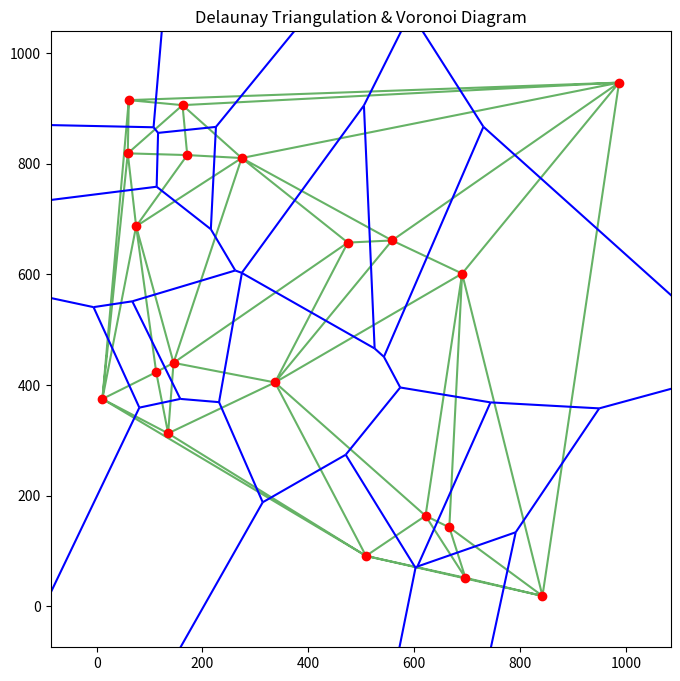

Recreate this plot in Python.
import numpy as np
import matplotlib.pyplot as plt
from scipy.spatial import Voronoi, Delaunay, voronoi_plot_2d # type: ignore
import random

def generate_points(n):
    # Set the random seed so the points are always the same for comparison
    random.seed(12)    
    # Create a list to store the points
    points = []
    
    # Generate n random points
    for _ in range(n):
        x = random.uniform(0, 1000)  # Random x-coordinate
        y = random.uniform(0, 1000)  # Random y-coordinate
        points.append((x, y))  # Add the point as a tuple to the list
    
    return points
def plot_voronoi_delaunay(points):
    # Compute Delaunay Triangulation
    delaunay_tri = Delaunay(points)
    
    # Compute Voronoi Diagram
    vor = Voronoi(points)
    
    # Plot both diagrams on the same figure
    plt.figure(figsize=(8, 8))
    
    # Convert points to a NumPy array
    points = np.array(points)
    
    # Plot Delaunay Triangulation
    plt.triplot(points[:, 0], points[:, 1], delaunay_tri.simplices, 'g-', alpha=0.6)
    
    # Plot Voronoi Diagram
    voronoi_plot_2d(vor, show_vertices=False, line_colors='b', line_width=1.5, point_size=5, ax=plt.gca())
    
    # Plot original points
    plt.plot(points[:, 0], points[:, 1], 'ro')
    plt.title("Delaunay Triangulation & Voronoi Diagram")
    plt.show()

# Example usage
n_points = 20
points = generate_points(n_points)
plot_voronoi_delaunay(points)
